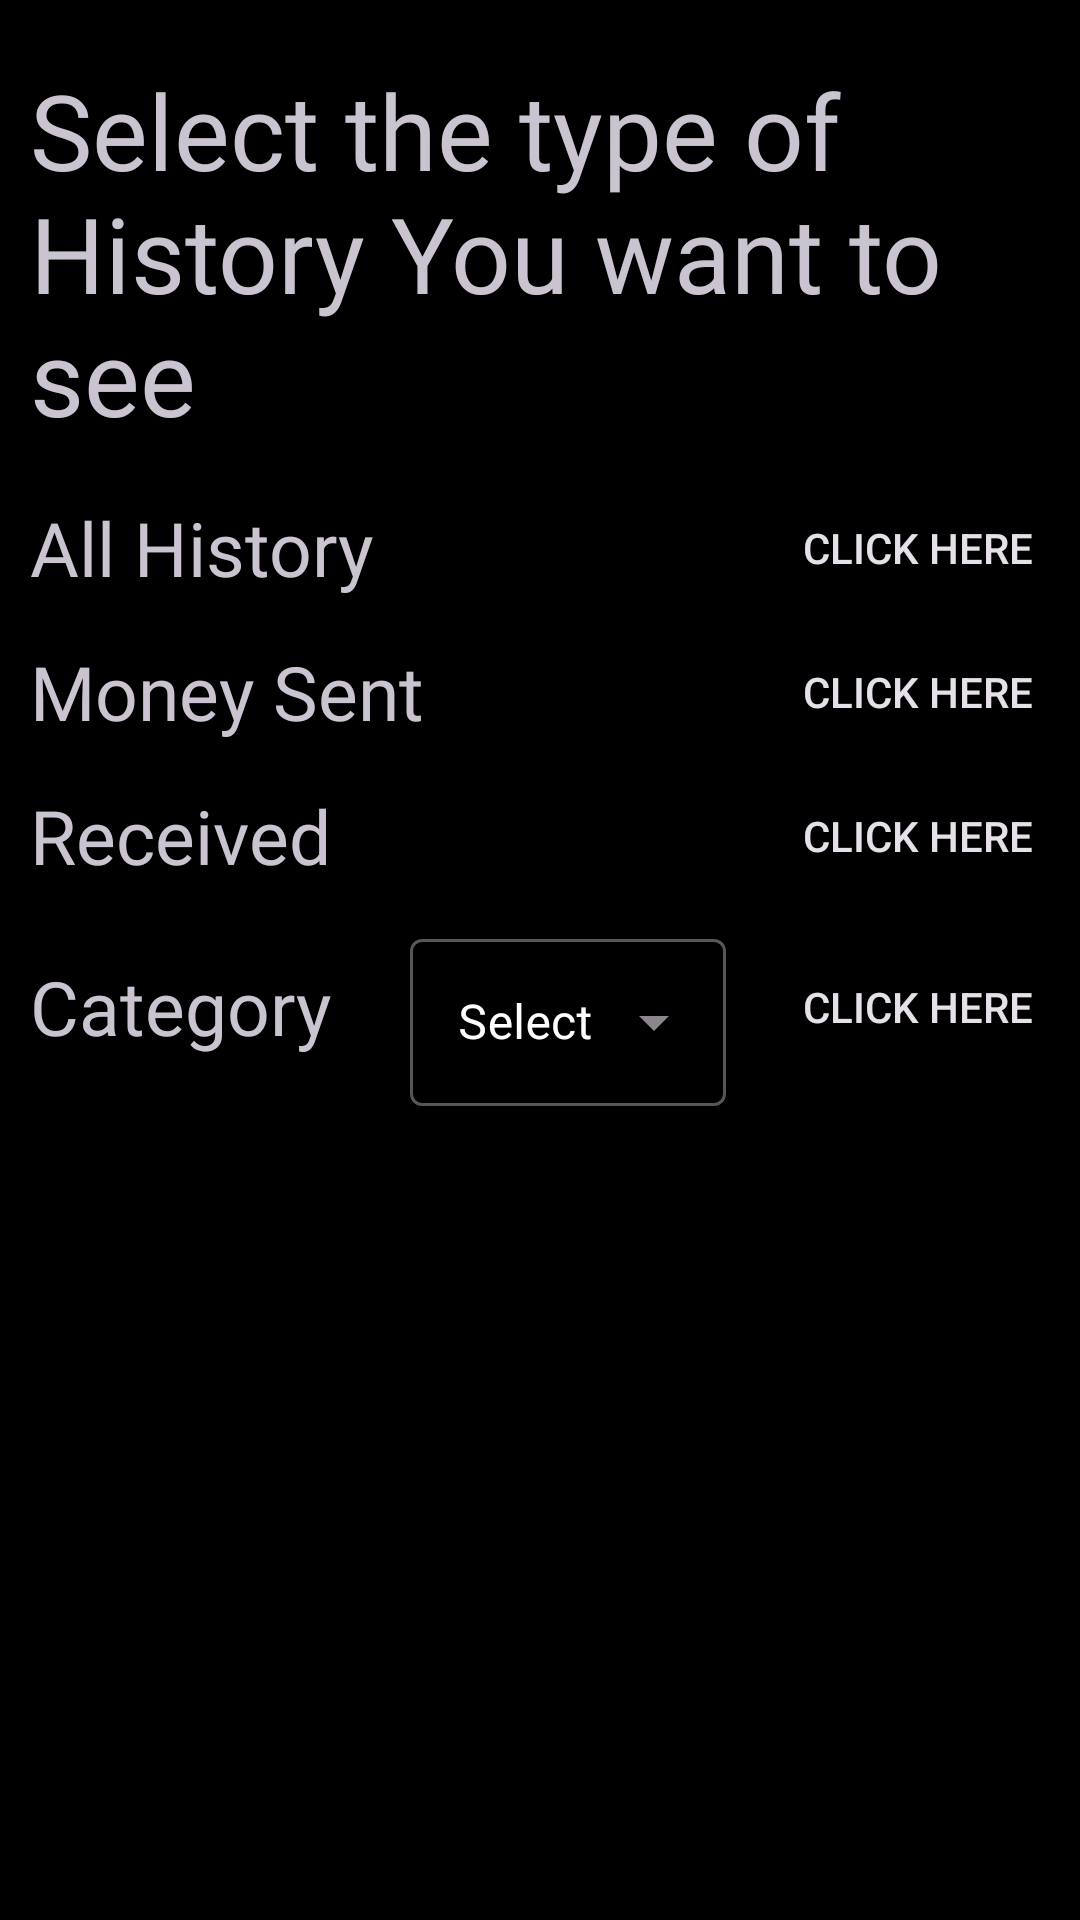

The Android layout XML behind this screen, and the referenced resources:
<!-- AndroidManifest.xml: application theme Theme.CashSwift -->
<!-- res/layout/activity_history.xml -->
<?xml version="1.0" encoding="utf-8"?>
<LinearLayout xmlns:android="http://schemas.android.com/apk/res/android"
    xmlns:app="http://schemas.android.com/apk/res-auto"
    xmlns:tools="http://schemas.android.com/tools"
    android:layout_width="match_parent"
    android:layout_height="match_parent"
    tools:context=".history"
    android:background="#000"
    android:orientation="vertical">

    <TextView
        android:layout_width="match_parent"
        android:layout_height="wrap_content"
        android:text="Select the type of History You want to see"
        android:textSize="35sp"
        android:fontFamily="@font/denk_one"
        android:layout_marginTop="20dp"
        android:layout_marginStart="10dp"
        android:layout_marginEnd="10dp"
        android:layout_marginBottom="10dp"/>

    <RelativeLayout
        android:layout_width="match_parent"
        android:layout_height="wrap_content"
        android:layout_marginStart="10dp"
        android:layout_marginEnd="10dp">

        <TextView
            android:layout_width="wrap_content"
            android:layout_height="wrap_content"
            android:text="All History"
            android:textSize="25sp"
            android:layout_centerVertical="true"
            android:layout_alignParentStart="true"
            android:fontFamily="@font/antic"/>

        <androidx.appcompat.widget.AppCompatButton
            android:id="@+id/history_allHistory"
            android:layout_width="wrap_content"
            android:layout_height="wrap_content"
            android:layout_gravity="center"
            android:layout_alignParentEnd="true"
            android:background="#000"
            android:text="Click Here"/>
    </RelativeLayout>


    <RelativeLayout
        android:layout_width="match_parent"
        android:layout_height="wrap_content"
        android:layout_marginStart="10dp"
        android:layout_marginEnd="10dp">

        <TextView
            android:layout_width="wrap_content"
            android:layout_height="wrap_content"
            android:text="Money Sent"
            android:textSize="25sp"
            android:layout_centerVertical="true"
            android:layout_alignParentStart="true"
            android:fontFamily="@font/antic"/>

        <androidx.appcompat.widget.AppCompatButton
            android:id="@+id/history_sent"
            android:layout_width="wrap_content"
            android:layout_height="wrap_content"
            android:layout_gravity="center"
            android:layout_alignParentEnd="true"
            android:background="#000"
            android:text="Click Here"/>
    </RelativeLayout>


    <RelativeLayout
        android:layout_width="match_parent"
        android:layout_height="wrap_content"
        android:layout_marginStart="10dp"
        android:layout_marginEnd="10dp">

        <TextView
            android:layout_width="wrap_content"
            android:layout_height="wrap_content"
            android:text="Received"
            android:textSize="25sp"
            android:layout_centerVertical="true"
            android:layout_alignParentStart="true"
            android:fontFamily="@font/antic"/>

        <androidx.appcompat.widget.AppCompatButton
            android:id="@+id/history_received"
            android:layout_width="wrap_content"
            android:layout_height="wrap_content"
            android:layout_gravity="center"
            android:layout_alignParentEnd="true"
            android:background="#000"
            android:text="Click Here"/>
    </RelativeLayout>


    <RelativeLayout
        android:layout_width="match_parent"
        android:layout_height="wrap_content"
        android:layout_marginStart="10dp"
        android:layout_marginEnd="10dp">

        <TextView
            android:id="@+id/textView_category"
            android:layout_width="wrap_content"
            android:layout_height="wrap_content"
            android:text="Category "
            android:textSize="25sp"
            android:layout_centerVertical="true"
            android:layout_alignParentStart="true"
            android:fontFamily="@font/antic"/>

        <com.google.android.material.textfield.TextInputLayout
            style="@style/Widget.MaterialComponents.TextInputLayout.OutlinedBox.ExposedDropdownMenu"
            android:layout_width="wrap_content"
            android:layout_height="wrap_content"
            android:hint="Select"
            android:layout_marginStart="20dp"
            android:layout_marginEnd="20dp"
            android:layout_marginTop="5dp"
            android:textColorHint="#fff"
            android:layout_toRightOf="@id/textView_category"
            android:layout_toLeftOf="@id/history_category">

            <AutoCompleteTextView
                android:id="@+id/transaction_type"
                android:layout_width="match_parent"
                android:layout_height="wrap_content"
                android:inputType="none"/>

        </com.google.android.material.textfield.TextInputLayout>

        <androidx.appcompat.widget.AppCompatButton
            android:id="@+id/history_category"
            android:layout_width="wrap_content"
            android:layout_height="wrap_content"
            android:layout_centerVertical="true"
            android:layout_alignParentEnd="true"
            android:background="#000"
            android:text="Click Here"/>

    </RelativeLayout>


    <com.google.android.material.textfield.TextInputLayout
        android:layout_width="match_parent"
        android:layout_height="wrap_content"
        android:transitionName="field1"
        android:layout_marginStart="20dp"
        android:layout_marginTop="10dp"
        android:layout_marginEnd="20dp"
        android:hint="Description of Payment"
        android:visibility="invisible"
        android:id="@+id/history_otherTransaction_layout"
        style="@style/ThemeOverlay.Material3.AutoCompleteTextView.OutlinedBox">

        <com.google.android.material.textfield.TextInputEditText
            android:id="@+id/history_otherTransaction"
            android:layout_width="match_parent"
            android:layout_height="wrap_content"
            android:inputType="text"
            android:visibility="invisible"/>
    </com.google.android.material.textfield.TextInputLayout>


</LinearLayout>
<!-- resources referenced by this layout -->
<resources>
  <style name="Theme.CashSwift" parent="Base.Theme.CashSwift">
  
          <item name="android:statusBarColor">@android:color/black</item>
          <item name="android:windowIsTranslucent">true</item>
  
  
      </style>
  <style name="Base.Theme.CashSwift" parent="Theme.Material3.Dark.NoActionBar">
          
          
          <item name="android:windowIsTranslucent">true</item>
  
      </style>
</resources>
